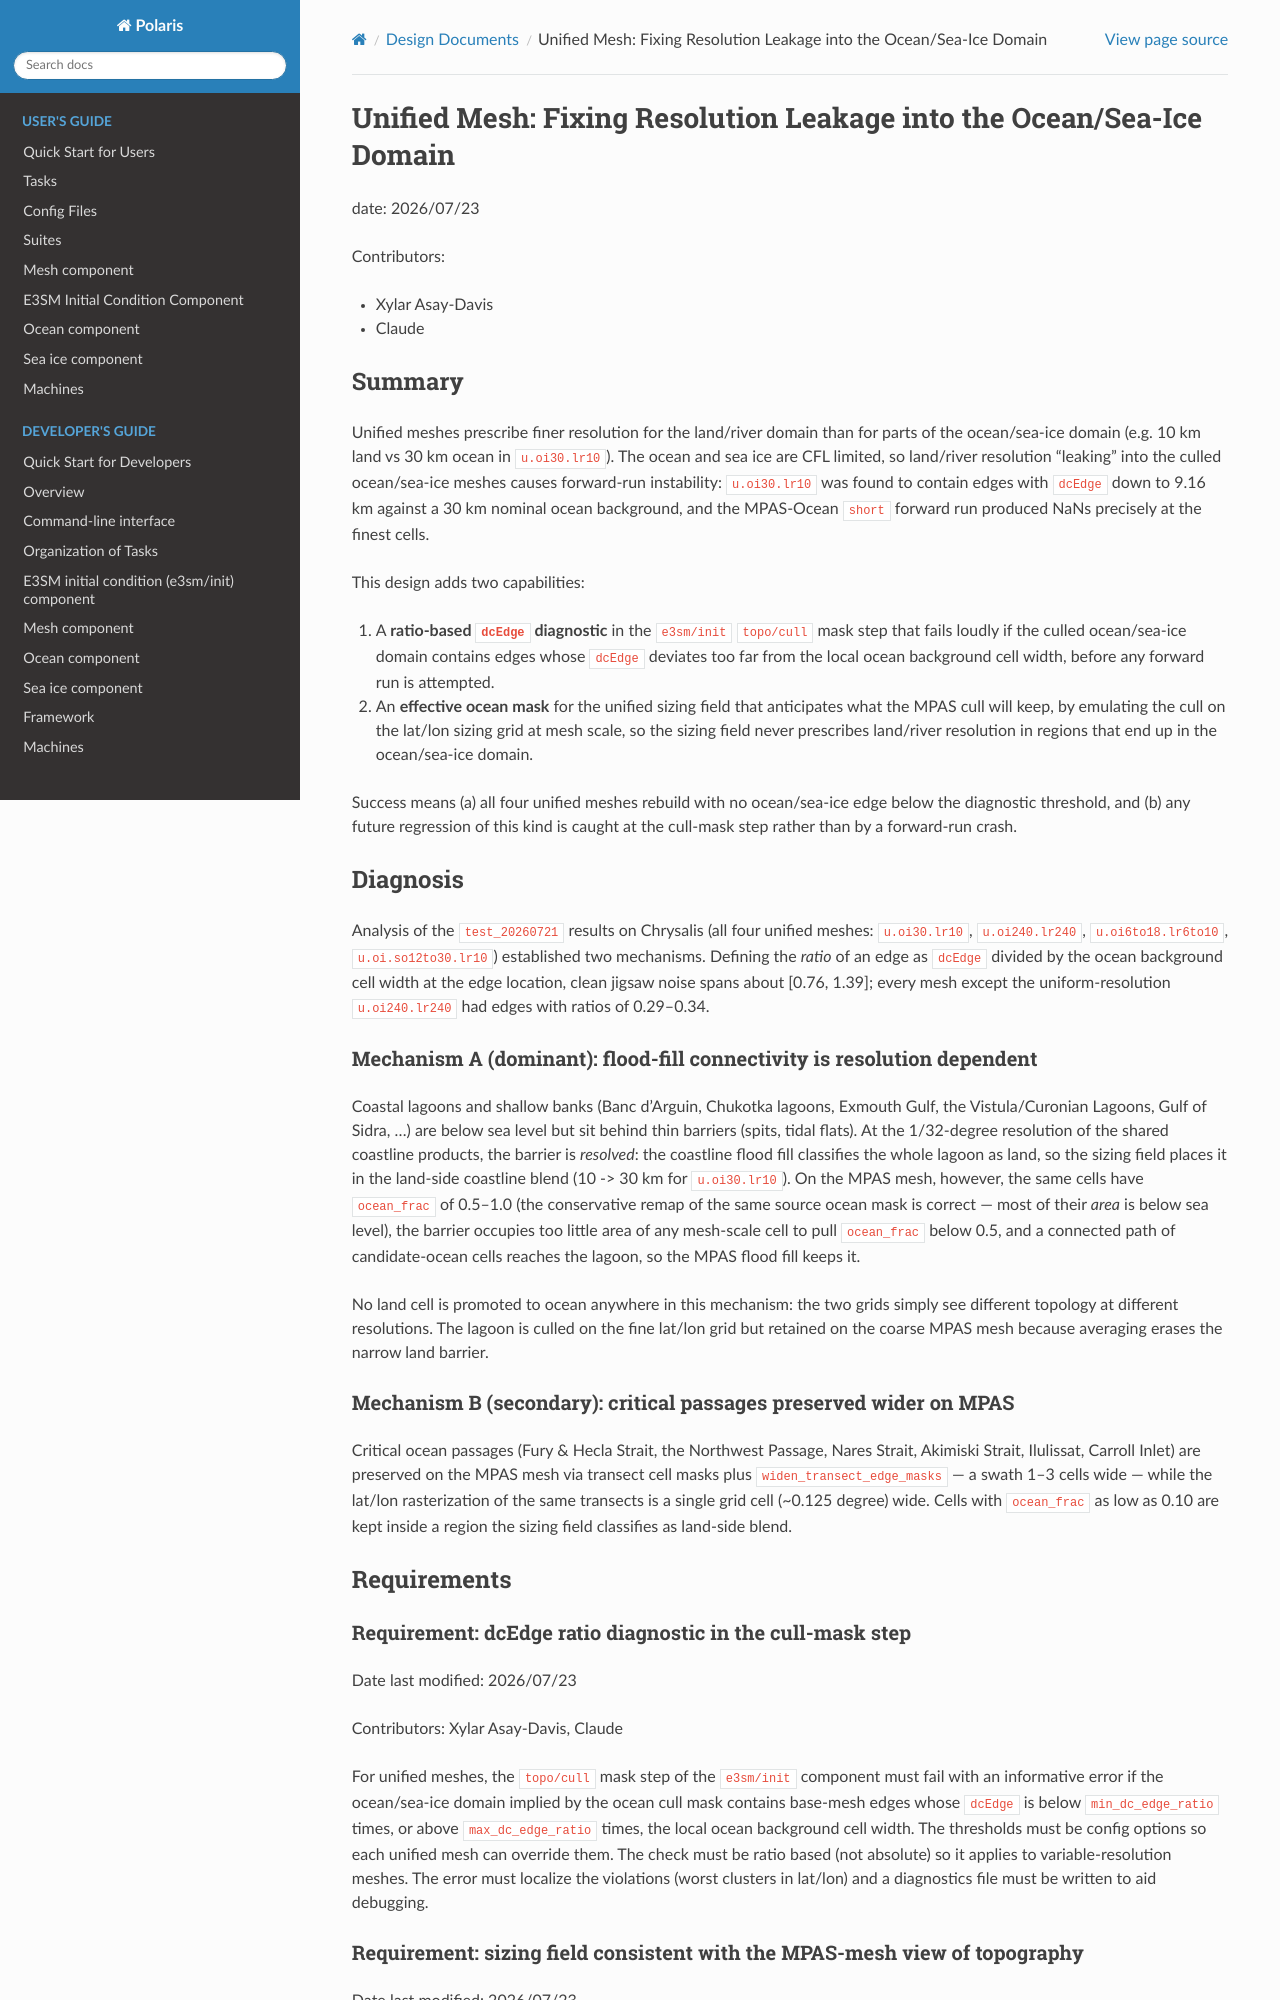

repository: E3SM-Project/polaris · page: 1.1.0/design_docs/unified_mesh_cull_leak.html · generator: sphinx

# Unified Mesh: Fixing Resolution Leakage into the Ocean/Sea-Ice Domain

date: 2026/07/23

Contributors:

- Xylar Asay-Davis
- Claude

## Summary

Unified meshes prescribe finer resolution for the land/river domain than for
parts of the ocean/sea-ice domain (e.g. 10 km land vs 30 km ocean in
`u.oi30.lr10`). The ocean and sea ice are CFL limited, so land/river
resolution "leaking" into the culled ocean/sea-ice meshes causes forward-run
instability: `u.oi30.lr10` was found to contain edges with `dcEdge` down to
9.16 km against a 30 km nominal ocean background, and the MPAS-Ocean `short`
forward run produced NaNs precisely at the finest cells.

This design adds two capabilities:

1. A **ratio-based `dcEdge` diagnostic** in the `e3sm/init` `topo/cull` mask
   step that fails loudly if the culled ocean/sea-ice domain contains edges
   whose `dcEdge` deviates too far from the local ocean background cell width,
   before any forward run is attempted.
2. An **effective ocean mask** for the unified sizing field that anticipates
   what the MPAS cull will keep, by emulating the cull on the lat/lon sizing
   grid at mesh scale, so the sizing field never prescribes land/river
   resolution in regions that end up in the ocean/sea-ice domain.

Success means (a) all four unified meshes rebuild with no ocean/sea-ice edge
below the diagnostic threshold, and (b) any future regression of this kind is
caught at the cull-mask step rather than by a forward-run crash.

## Diagnosis

Analysis of the `test_20260721` results on Chrysalis (all four unified
meshes: `u.oi30.lr10`, `u.oi240.lr240`, `u.oi6to18.lr6to10`,
`u.oi.so12to30.lr10`) established two mechanisms. Defining the *ratio* of an
edge as `dcEdge` divided by the ocean background cell width at the edge
location, clean jigsaw noise spans about [0.76, 1.39]; every mesh except the
uniform-resolution `u.oi240.lr240` had edges with ratios of 0.29–0.34.

### Mechanism A (dominant): flood-fill connectivity is resolution dependent

Coastal lagoons and shallow banks (Banc d'Arguin, Chukotka lagoons, Exmouth
Gulf, the Vistula/Curonian Lagoons, Gulf of Sidra, ...) are below sea level
but sit behind thin barriers (spits, tidal flats). At the 1/32-degree
resolution of the shared coastline products, the barrier is *resolved*: the
coastline flood fill classifies the whole lagoon as land, so the sizing field
places it in the land-side coastline blend (10 -> 30 km for `u.oi30.lr10`).
On the MPAS mesh, however, the same cells have `ocean_frac` of 0.5–1.0 (the
conservative remap of the same source ocean mask is correct — most of their
*area* is below sea level), the barrier occupies too little area of any
mesh-scale cell to pull `ocean_frac` below 0.5, and a connected path of
candidate-ocean cells reaches the lagoon, so the MPAS flood fill keeps it.

No land cell is promoted to ocean anywhere in this mechanism: the two grids
simply see different topology at different resolutions. The lagoon is culled
on the fine lat/lon grid but retained on the coarse MPAS mesh because
averaging erases the narrow land barrier.

### Mechanism B (secondary): critical passages preserved wider on MPAS

Critical ocean passages (Fury & Hecla Strait, the Northwest Passage, Nares
Strait, Akimiski Strait, Ilulissat, Carroll Inlet) are preserved on the MPAS
mesh via transect cell masks plus `widen_transect_edge_masks` — a swath 1–3
cells wide — while the lat/lon rasterization of the same transects is a
single grid cell (~0.125 degree) wide. Cells with `ocean_frac` as low as
0.10 are kept inside a region the sizing field classifies as land-side blend.

## Requirements

### Requirement: dcEdge ratio diagnostic in the cull-mask step

Date last modified: 2026/07/23

Contributors: Xylar Asay-Davis, Claude

For unified meshes, the `topo/cull` mask step of the `e3sm/init` component
must fail with an informative error if the ocean/sea-ice domain implied by
the ocean cull mask contains base-mesh edges whose `dcEdge` is below
`min_dc_edge_ratio` times, or above `max_dc_edge_ratio` times, the local
ocean background cell width. The thresholds must be config options so each
unified mesh can override them. The check must be ratio based (not absolute)
so it applies to variable-resolution meshes. The error must localize the
violations (worst clusters in lat/lon) and a diagnostics file must be
written to aid debugging.
